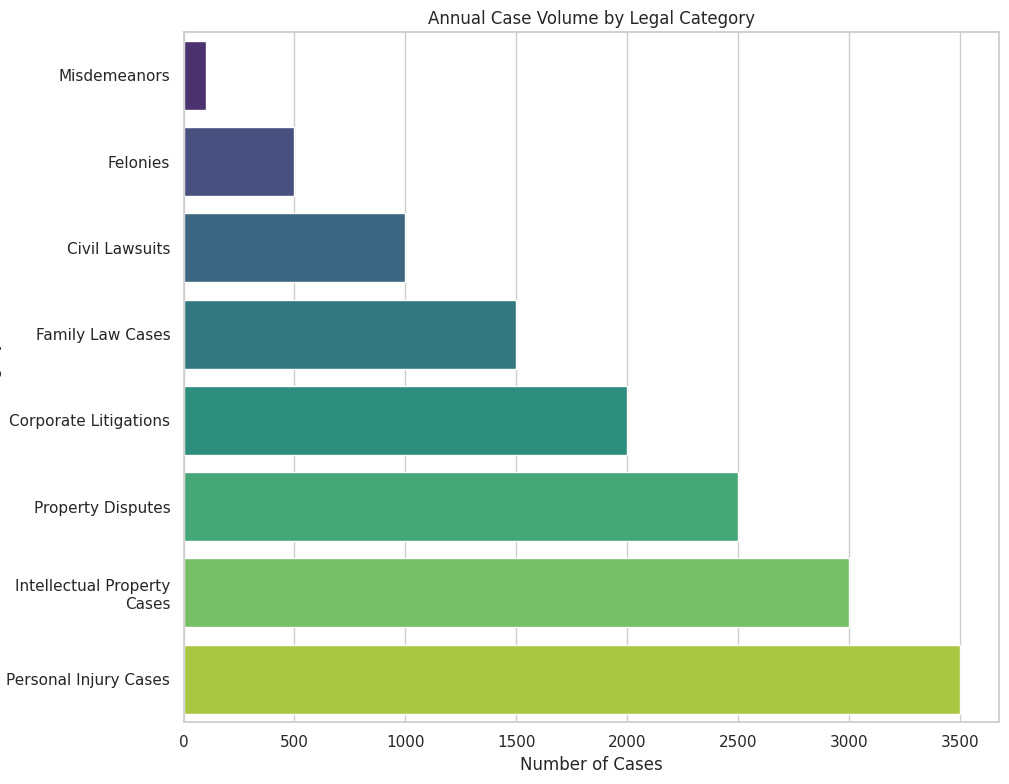

Reproduce this figure in Python. (Note: this script raises an exception after producing the figure.)
import matplotlib.pyplot as plt
import seaborn as sns

# Given data
data = [
    [0, 100, "Misdemeanors"],
    [100, 500, "Felonies"],
    [500, 1000, "Civil Lawsuits"],
    [1000, 1500, "Family Law Cases"],
    [1500, 2000, "Corporate Litigations"],
    [2000, 2500, "Property Disputes"],
    [2500, 3000, "Intellectual Property Cases"],
    [3000, 3500, "Personal Injury Cases"]
]

# Tranform data
data_labels = ['Number of Cases', 'Category']
line_labels = [row[2] for row in data]
data = [row[1] for row in data]

# Create the plot
sns.set(style="whitegrid")
plt.figure(figsize=(10, 8))
ax = plt.subplot()

# Create the horizontal bar plot
sns.barplot(x=data, y=line_labels, palette="viridis")

# Set the title and labels
ax.set_title('Annual Case Volume by Legal Category')
ax.set_xlabel(data_labels[0])
ax.set_ylabel(data_labels[1])

# Improve aesthetics of long category labels
ax.set_yticklabels(ax.get_yticklabels(), rotation=0, wrap=True)

# Automatically adjust subplot params for the figure to fit into the canvas
plt.tight_layout()

# Save the figure
save_path = '/cpfs01/user/liuqi/workspace/plotchart/data-300/histogram/png/89.png'
plt.savefig(save_path, format='png')

# Clear the current figure state
plt.clf()
